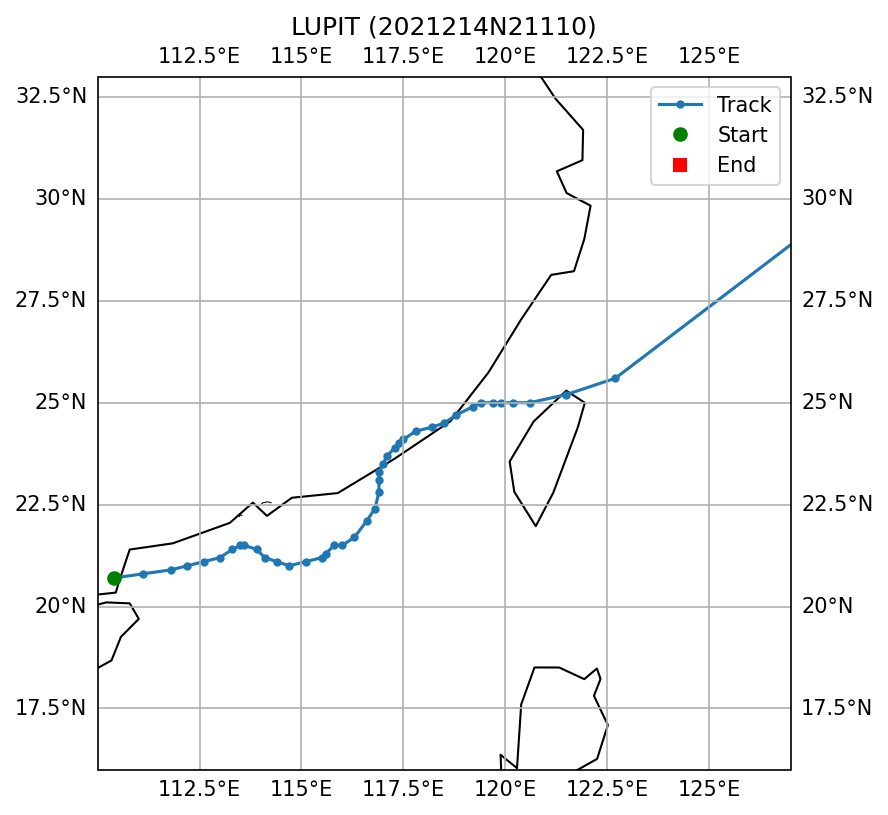

The file beside this chart, header and first rows:
SID, NAME, ISO_TIME, LAT, LON, DIST2LAND, USA_WIND, USA_PRES, USA_R34_NE, USA_R34_SE, USA_R34_SW, USA_R34_NW, USA_RMW, CMA_CAT
2021214N21110, LUPIT, 2021-08-02 06:00:00, 20.7, 110.4, 0, 15.0, 997.0, , , , , 40.0, 
2021214N21110, LUPIT, 2021-08-02 09:00:00, 20.8, 111.1, 68, 18.0, 997.0, , , , , 30.0, 
2021214N21110, LUPIT, 2021-08-02 12:00:00, 20.9, 111.8, 70, 20.0, 996.0, , , , , 20.0, 1
2021214N21110, LUPIT, 2021-08-02 15:00:00, 21.0, 112.2, 78, 23.0, 996.0, , , , , 20.0, 1
2021214N21110, LUPIT, 2021-08-02 18:00:00, 21.1, 112.6, 73, 25.0, 996.0, , , , , 20.0, 1
2021214N21110, LUPIT, 2021-08-02 21:00:00, 21.2, 113.0, 78, 25.0, 996.0, , , , , 20.0, 1
2021214N21110, LUPIT, 2021-08-03 00:00:00, 21.4, 113.3, 63, 25.0, 996.0, , , , , 20.0, 1
2021214N21110, LUPIT, 2021-08-03 03:00:00, 21.5, 113.5, 68, 28.0, 996.0, , , , , 20.0, 1
2021214N21110, LUPIT, 2021-08-03 06:00:00, 21.5, 113.6, 73, 30.0, 995.0, , , , , 20.0, 1
2021214N21110, LUPIT, 2021-08-03 09:00:00, 21.4, 113.9, 98, 33.0, 993.0, , , , , 20.0, 1
2021214N21110, LUPIT, 2021-08-03 12:00:00, 21.2, 114.1, 124, 35.0, 990.0, , , , , 20.0, 1
2021214N21110, LUPIT, 2021-08-03 15:00:00, 21.1, 114.4, 134, 35.0, 993.0, , , , , 25.0, 1
2021214N21110, LUPIT, 2021-08-03 18:00:00, 21.0, 114.7, 151, 35.0, 995.0, , , , , 30.0, 1
2021214N21110, LUPIT, 2021-08-03 21:00:00, 21.1, 115.1, 157, 38.0, 994.0, , , , , 30.0, 1
2021214N21110, LUPIT, 2021-08-04 00:00:00, 21.2, 115.5, 157, 40.0, 993.0, , , , , 30.0, 2
2021214N21110, LUPIT, 2021-08-04 03:00:00, 21.3, 115.6, 152, 38.0, 994.0, , , , , 38.0, 2
2021214N21110, LUPIT, 2021-08-04 06:00:00, 21.5, 115.8, 134, 35.0, 995.0, , , , , 45.0, 2
2021214N21110, LUPIT, 2021-08-04 09:00:00, 21.5, 116.0, 135, 38.0, 993.0, , , , , 45.0, 2
2021214N21110, LUPIT, 2021-08-04 12:00:00, 21.7, 116.3, 123, 40.0, 991.0, , , , , 45.0, 2
2021214N21110, LUPIT, 2021-08-04 15:00:00, 22.1, 116.6, 90, 43.0, 988.0, , , , , 40.0, 2
2021214N21110, LUPIT, 2021-08-04 18:00:00, 22.4, 116.8, 63, 45.0, 985.0, , , , , 35.0, 2
2021214N21110, LUPIT, 2021-08-04 21:00:00, 22.8, 116.9, 42, 45.0, 986.0, , , , , 33.0, 2
2021214N21110, LUPIT, 2021-08-05 00:00:00, 23.1, 116.9, 24, 45.0, 987.0, , , , , 30.0, 2
2021214N21110, LUPIT, 2021-08-05 03:00:00, 23.3, 116.9, 10, 45.0, 987.0, , , , , 28.0, 2
2021214N21110, LUPIT, 2021-08-05 06:00:00, 23.5, 117.0, 10, 45.0, 986.0, , , , , 25.0, 2
2021214N21110, LUPIT, 2021-08-05 09:00:00, 23.7, 117.1, 0, 43.0, 987.0, , , , , 23.0, 2
2021214N21110, LUPIT, 2021-08-05 12:00:00, 23.9, 117.3, 0, 40.0, 988.0, , , , , 20.0, 2
2021214N21110, LUPIT, 2021-08-05 15:00:00, 24.0, 117.4, 0, 38.0, 988.0, , , , , 20.0, 2
2021214N21110, LUPIT, 2021-08-05 18:00:00, 24.1, 117.5, 0, 35.0, 988.0, , , , , 20.0, 2
2021214N21110, LUPIT, 2021-08-05 21:00:00, 24.3, 117.8, 0, 35.0, 988.0, , , , , 20.0, 2
2021214N21110, LUPIT, 2021-08-06 00:00:00, 24.4, 118.2, 11, 35.0, 988.0, 30, 30, 20, 10, 20.0, 2
2021214N21110, LUPIT, 2021-08-06 03:00:00, 24.5, 118.5, 10, 35.0, 989.0, 35, 35, 20, 10, 20.0, 2
2021214N21110, LUPIT, 2021-08-06 06:00:00, 24.7, 118.8, 10, 35.0, 990.0, 40, 40, 20, 10, 20.0, 2
2021214N21110, LUPIT, 2021-08-06 09:00:00, 24.9, 119.2, 22, 33.0, 989.0, , , , , 20.0, 2
2021214N21110, LUPIT, 2021-08-06 12:00:00, 25.0, 119.4, 23, 30.0, 987.0, , , , , 20.0, 2
2021214N21110, LUPIT, 2021-08-06 15:00:00, 25.0, 119.7, 34, 33.0, 989.0, , , , , 25.0, 2
2021214N21110, LUPIT, 2021-08-06 18:00:00, 25.0, 119.9, 45, 35.0, 991.0, 40, 40, 20, 10, 30.0, 2
2021214N21110, LUPIT, 2021-08-06 21:00:00, 25.0, 120.2, 67, 38.0, 988.0, 50, 60, 20, 15, 30.0, 2
2021214N21110, LUPIT, 2021-08-07 00:00:00, 25.0, 120.6, 40, 40.0, 985.0, 60, 80, 20, 20, 30.0, 2
2021214N21110, LUPIT, 2021-08-07 03:00:00, 25.2, 121.5, 0, 40.0, 987.0, , , , , 38.0, 2
2021214N21110, LUPIT, 2021-08-07 06:00:00, 25.6, 122.7, 97, 40.0, 988.0, , , , , 45.0, 2
2021214N21110, LUPIT, 2021-08-08 09:00:00, 30.7, 129.4, 94, 38.0, 987.0, 153, 205, 98, 68, 48.0, 2
2021214N21110, LUPIT, 2021-08-08 11:00:00, 31.2, 130.3, 9, 39.0, 986.0, 164, 215, 119, 83, 49.0, 2
2021214N21110, LUPIT, 2021-08-08 12:00:00, 31.5, 130.8, 0, 40.0, 985.0, 170, 220, 130, 90, 50.0, 2
2021214N21110, LUPIT, 2021-08-08 15:00:00, 32.6, 131.7, 0, 38.0, 988.0, 165, 220, 138, 105, 43.0, 2
2021214N21110, LUPIT, 2021-08-08 18:00:00, 33.8, 132.3, 18, 35.0, 991.0, 160, 220, 145, 120, 35.0, 2
2021214N21110, LUPIT, 2021-08-08 20:00:00, 34.3, 132.6, 0, 37.0, 988.0, 158, 220, 150, 130, 33.0, 2
2021214N21110, LUPIT, 2021-08-08 21:00:00, 34.6, 132.8, 0, 38.0, 987.0, 158, 220, 153, 135, 33.0, 2
2021214N21110, LUPIT, 2021-08-09 00:00:00, 35.3, 133.5, 0, 40.0, 983.0, 155, 220, 160, 150, 30.0, 9
2021214N21110, LUPIT, 2021-08-09 03:00:00, 35.9, 134.3, 34, 40.0, 984.0, 153, 185, 150, 148, 30.0, 9
2021214N21110, LUPIT, 2021-08-09 06:00:00, 36.6, 135.0, 100, 40.0, 985.0, 150, 150, 140, 145, 30.0, 9
2021214N21110, LUPIT, 2021-08-09 09:00:00, 37.2, 135.6, 97, 38.0, 987.0, 145, 115, 130, 143, 30.0, 9
2021214N21110, LUPIT, 2021-08-09 12:00:00, 37.8, 136.2, 69, 35.0, 989.0, 140, 80, 120, 140, 30.0, 9
2021214N21110, LUPIT, 2021-08-09 15:00:00, 38.4, 137.0, 111, 38.0, 983.0, , , , , 35.0, 9
2021214N21110, LUPIT, 2021-08-09 18:00:00, 38.9, 138.0, 133, 40.0, 976.0, , , , , 40.0, 9
2021214N21110, LUPIT, 2021-08-09 21:00:00, 39.3, 139.4, 48, 38.0, 979.0, , , , , 40.0, 9
2021214N21110, LUPIT, 2021-08-10 00:00:00, 39.6, 140.9, 0, 35.0, 981.0, 230, 270, 155, 230, 40.0, 9
2021214N21110, LUPIT, 2021-08-10 03:00:00, 40.1, 142.2, 27, 38.0, 980.0, 225, 210, 153, 215, 40.0, 9
2021214N21110, LUPIT, 2021-08-10 06:00:00, 40.5, 143.4, 136, 40.0, 979.0, 220, 150, 150, 200, 40.0, 9
